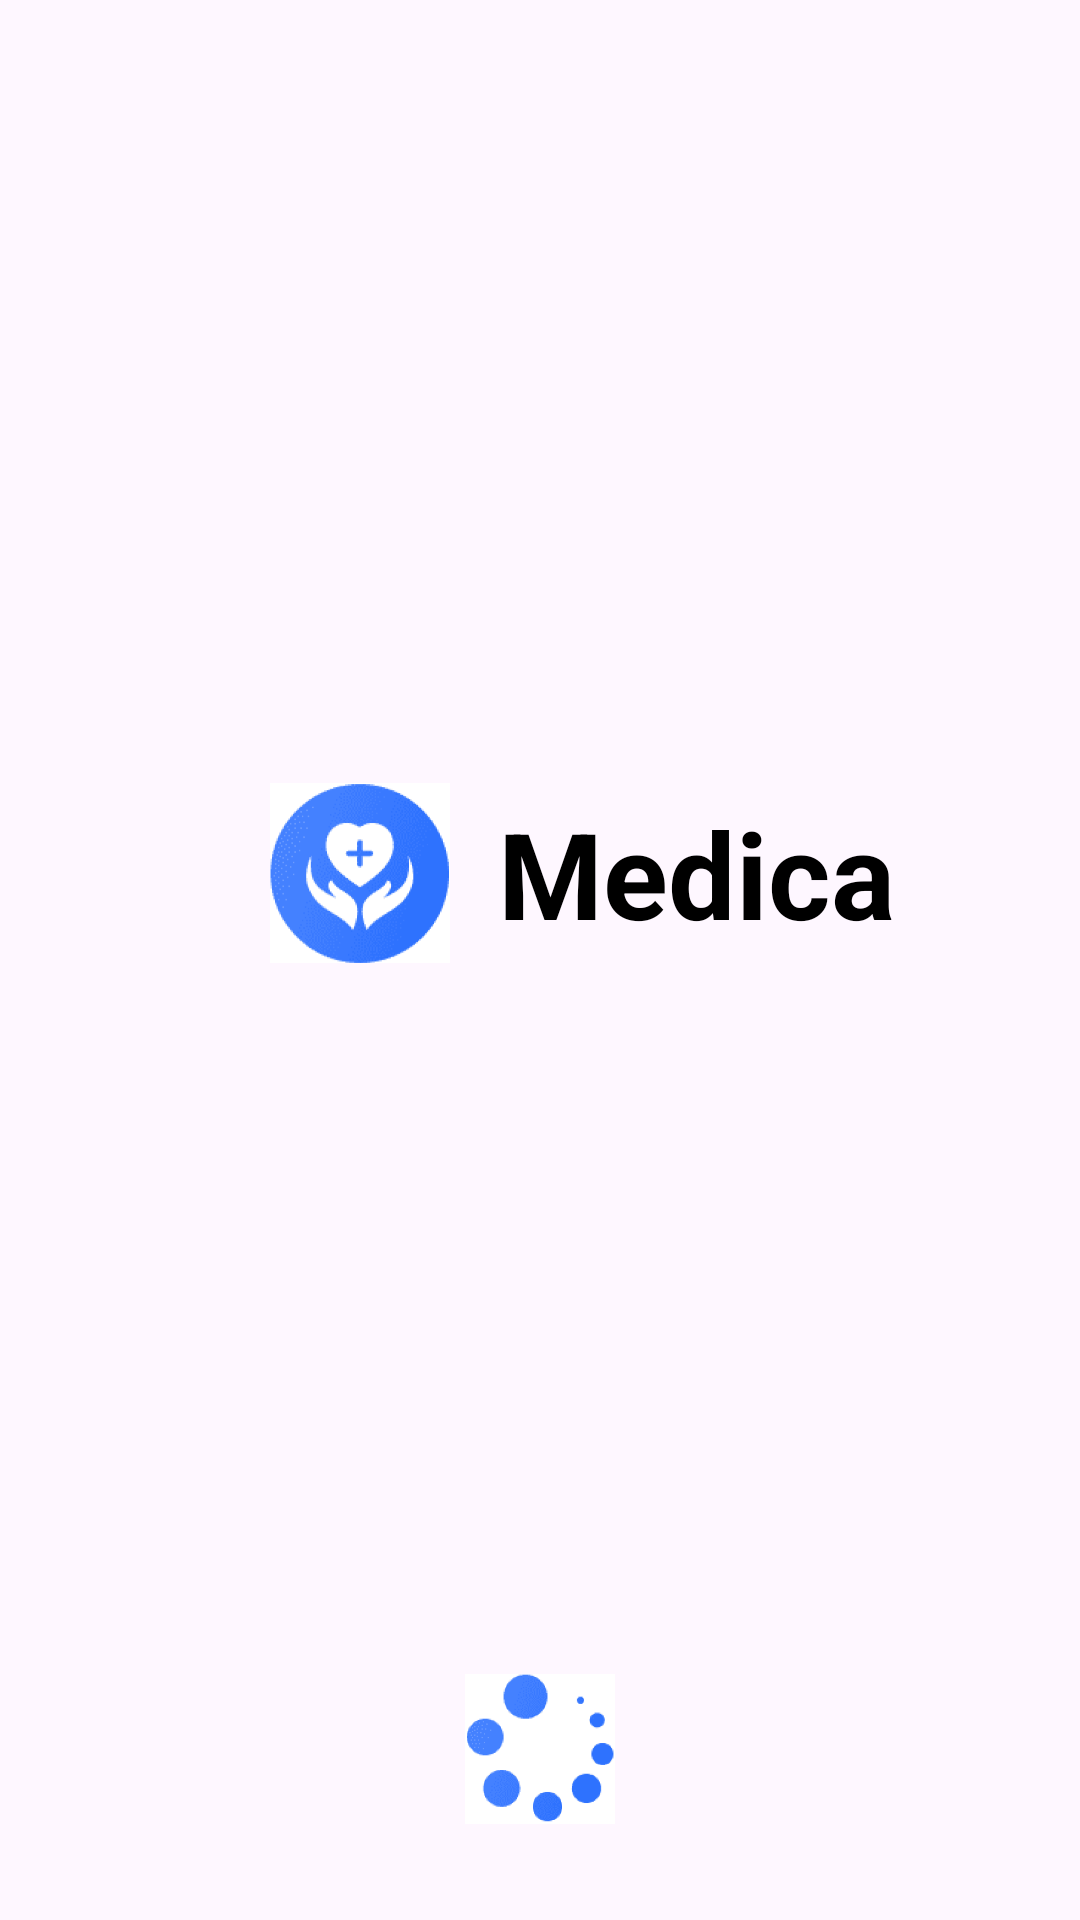

Produce the Android XML layout that renders to this screen, including the resource entries it uses.
<!-- AndroidManifest.xml: application theme Theme.FinalExam -->
<!-- res/layout/screen_splash.xml -->
<?xml version="1.0" encoding="utf-8"?>
<androidx.constraintlayout.widget.ConstraintLayout xmlns:android="http://schemas.android.com/apk/res/android"
    android:layout_width="match_parent"
    android:layout_height="match_parent"
    xmlns:app="http://schemas.android.com/apk/res-auto"
    xmlns:tools="http://schemas.android.com/tools"
    tools:context="uz.gita.finalexam.ui.screens.splash1.SplashScreen1"
    >

    <ImageView
        android:id="@+id/img1"
        android:layout_width="60dp"
        android:layout_height="60dp"
        app:layout_constraintTop_toTopOf="parent"
        app:layout_constraintBottom_toBottomOf="parent"
        app:layout_constraintStart_toStartOf="parent"
        app:layout_constraintEnd_toEndOf="parent"
        app:layout_constraintVertical_bias="0.45"
        app:layout_constraintHorizontal_bias="0.3"
        android:src="@drawable/img2"
        android:scaleType="centerCrop"
        />

    <TextView
        android:layout_width="wrap_content"
        android:layout_height="wrap_content"
        app:layout_constraintTop_toTopOf="@id/img1"
        app:layout_constraintBottom_toBottomOf="@id/img1"
        app:layout_constraintStart_toEndOf="@id/img1"
        android:layout_marginStart="16dp"
        android:text="Medica"
        android:textColor="@color/black"
        android:textSize="40sp"
        android:textStyle="bold"
        />

    <ImageView
        android:layout_width="50dp"
        android:layout_height="50dp"
        app:layout_constraintBottom_toBottomOf="parent"
        app:layout_constraintStart_toStartOf="parent"
        app:layout_constraintEnd_toEndOf="parent"
        android:layout_marginBottom="32dp"
        android:src="@drawable/img_loading"
        />
</androidx.constraintlayout.widget.ConstraintLayout>
<!-- resources referenced by this layout -->
<resources>
  <!-- drawable img2: png bitmap (drawable, 47721 bytes) -->
  <!-- drawable img_loading: png bitmap (drawable, 26527 bytes) -->
  <style name="Theme.FinalExam" parent="Base.Theme.FinalExam" />
  <style name="Base.Theme.FinalExam" parent="Theme.Material3.DayNight.NoActionBar">
          
          
      </style>
  <!-- not gathered from this repository: default colours our renderer supplied (Android Studio template values) -->
  <color name="black">#FF000000</color>
</resources>
